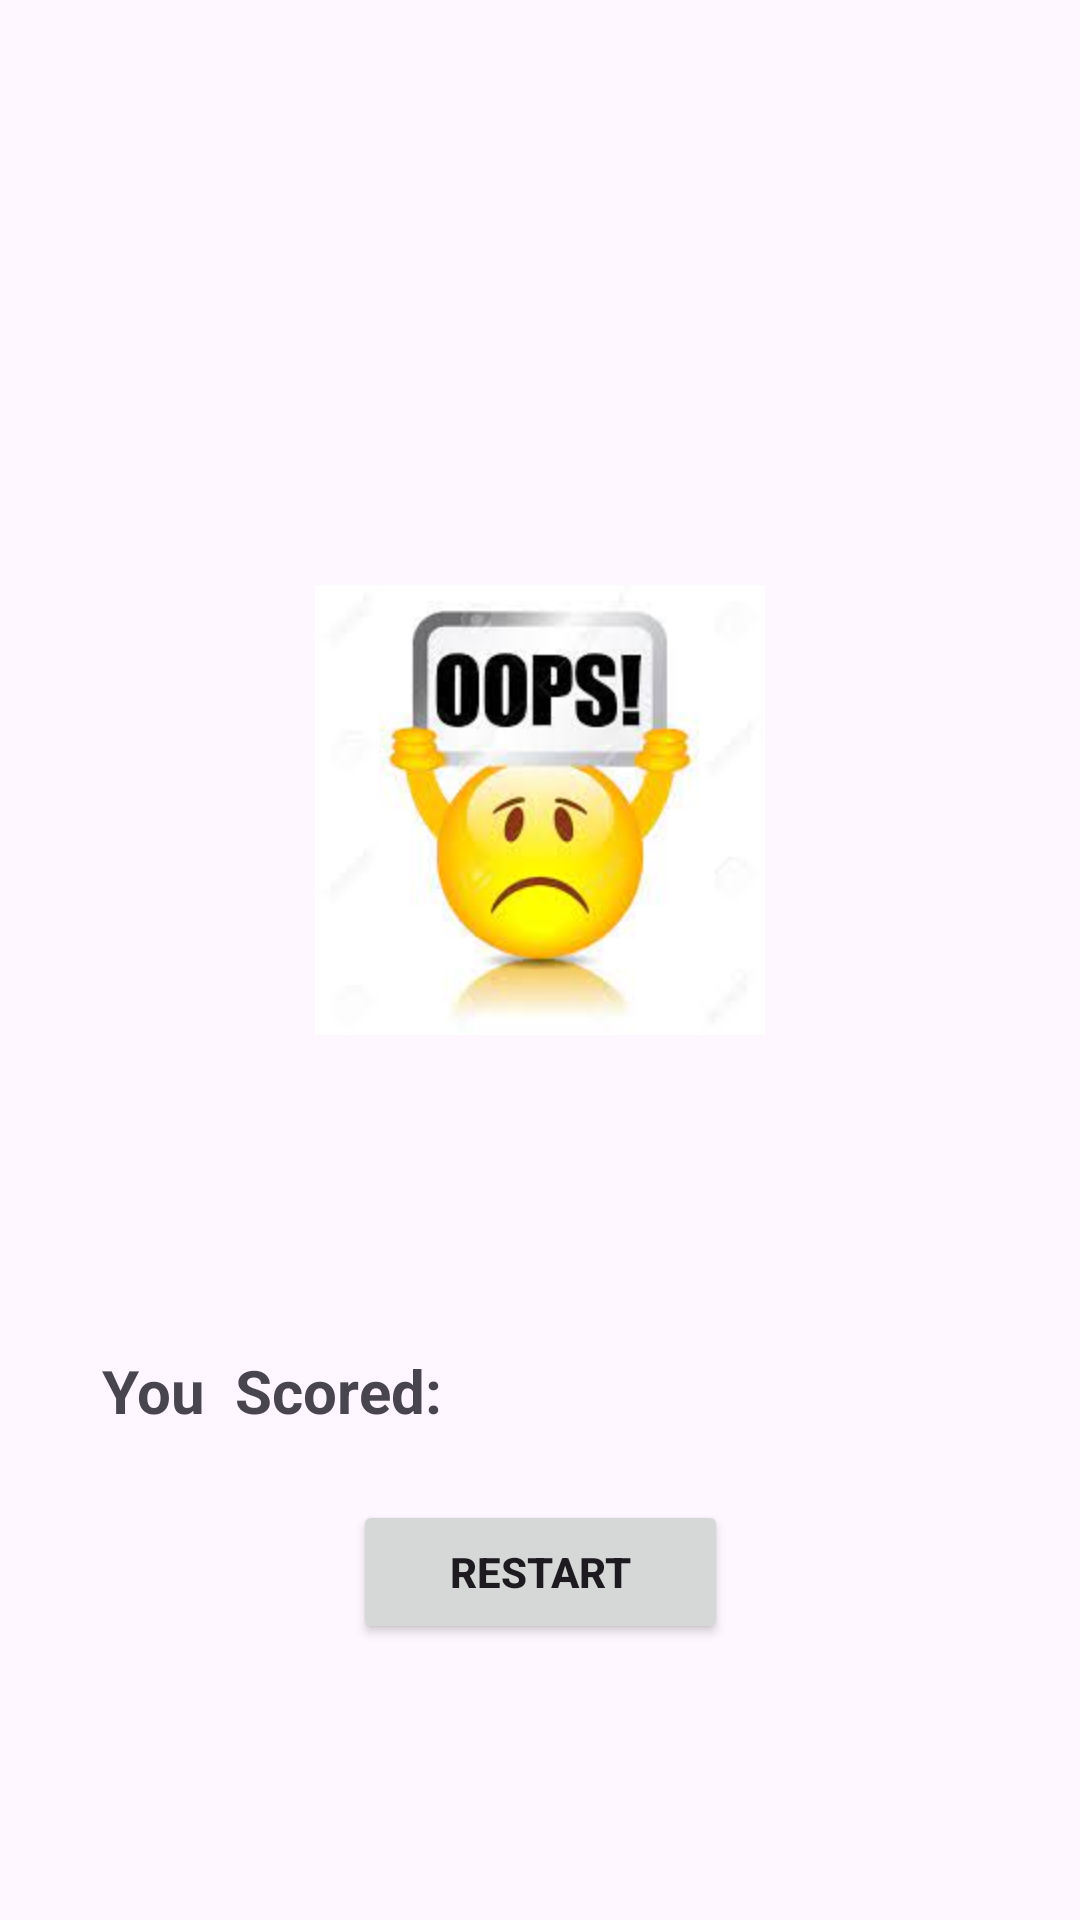

Layout XML and referenced resources for this Android screen:
<!-- AndroidManifest.xml: application theme Theme.KotlinQuizzapp -->
<!-- res/layout/activity_oops.xml -->
<?xml version="1.0" encoding="utf-8"?>
<androidx.constraintlayout.widget.ConstraintLayout

    xmlns:android="http://schemas.android.com/apk/res/android"
    xmlns:app="http://schemas.android.com/apk/res-auto"
    xmlns:tools="http://schemas.android.com/tools"
    android:layout_width="match_parent"
    android:layout_height="match_parent"
    tools:context=".oops">


    <Button
        android:id="@+id/restart"
        android:layout_width="125dp"
        android:layout_height="wrap_content"
        android:layout_marginBottom="92dp"
        android:text="Restart"
        android:textStyle="bold"
        app:layout_constraintBottom_toBottomOf="parent"
        app:layout_constraintEnd_toEndOf="parent"
        app:layout_constraintStart_toStartOf="parent"
        app:layout_constraintTop_toBottomOf="@+id/right" />

    <ImageView
        android:id="@+id/imageView2"
        android:layout_width="0dp"
        android:layout_height="0dp"
        android:layout_marginTop="195dp"
        android:layout_marginBottom="105dp"
        app:layout_constraintBottom_toTopOf="@+id/right"
        app:layout_constraintEnd_toEndOf="parent"
        app:layout_constraintStart_toStartOf="parent"
        app:layout_constraintTop_toTopOf="parent"
        app:srcCompat="@drawable/img"
        tools:ignore="MissingConstraints" />


    <TextView
        android:id="@+id/right"
        android:layout_width="255dp"
        android:layout_height="wrap_content"
        android:layout_marginStart="34dp"
        android:layout_marginBottom="23dp"
        android:text="You  Scored: "
        android:textSize="20sp"
        android:textStyle="bold"
        app:layout_constraintBottom_toTopOf="@+id/restart"
        app:layout_constraintStart_toStartOf="parent"
        app:layout_constraintTop_toBottomOf="@+id/imageView2"
        tools:ignore="MissingConstraints" />

</androidx.constraintlayout.widget.ConstraintLayout>
<!-- resources referenced by this layout -->
<resources>
  <!-- drawable img: png bitmap (drawable, 50370 bytes) -->
  <style name="Theme.KotlinQuizzapp" parent="Base.Theme.KotlinQuizzapp" />
  <style name="Base.Theme.KotlinQuizzapp" parent="Theme.Material3.DayNight.NoActionBar">
          
          
      </style>
</resources>
